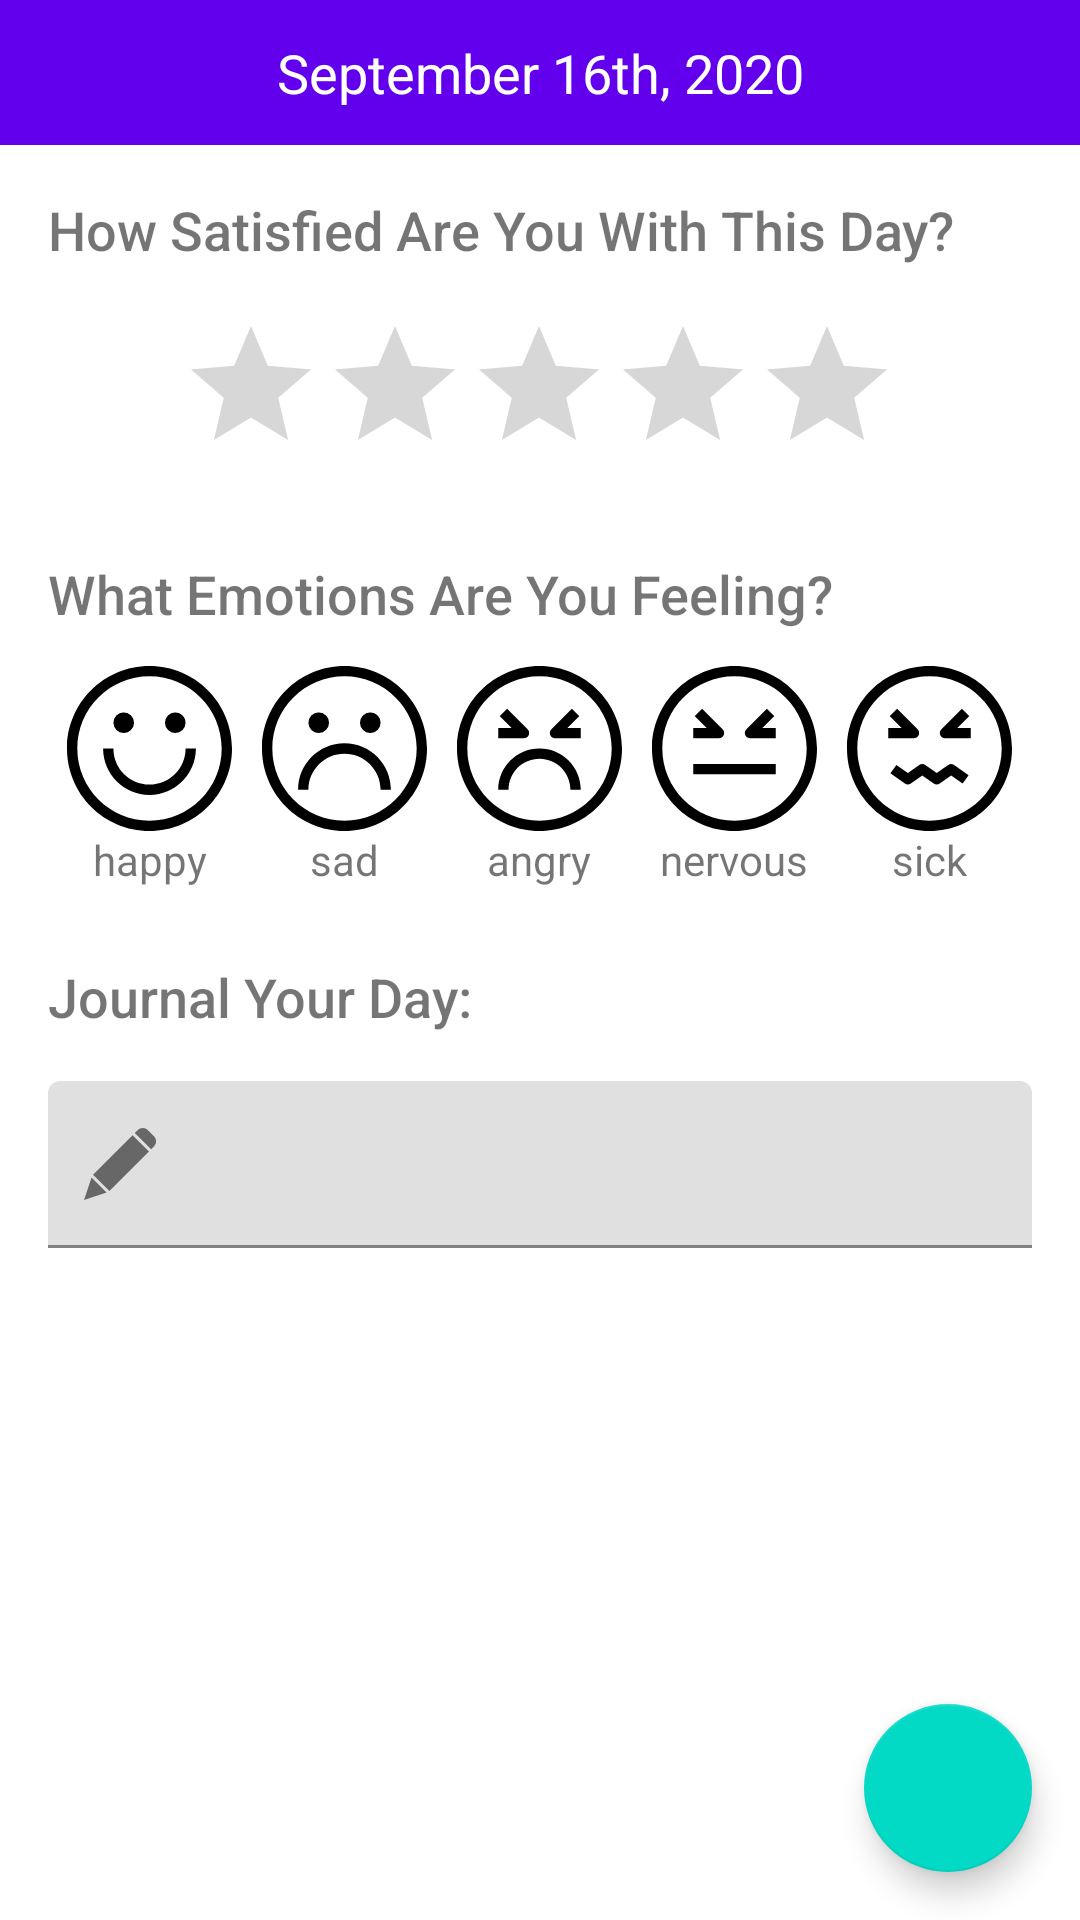

Here is an Android app screen rendered from its layout file. Give the layout XML and the strings, colors and styles it references.
<!-- AndroidManifest.xml: application theme AppTheme -->
<!-- res/layout/activity_edit_event.xml -->
<?xml version="1.0" encoding="utf-8"?>
<androidx.constraintlayout.widget.ConstraintLayout xmlns:android="http://schemas.android.com/apk/res/android"
    xmlns:app="http://schemas.android.com/apk/res-auto"
    xmlns:tools="http://schemas.android.com/tools"
    android:layout_width="match_parent"
    android:layout_height="match_parent"
    tools:context=".EditEventActivity">

    <TextView
        android:id="@+id/dateTextViewEditEvent"
        android:layout_width="0dp"
        android:layout_height="wrap_content"
        android:background="@color/colorPrimary"
        android:gravity="center"
        android:padding="12dp"
        android:text="September 16th, 2020"
        android:textColor="@color/white"
        android:textSize="18sp"
        app:layout_constraintEnd_toEndOf="parent"
        app:layout_constraintStart_toStartOf="parent"
        app:layout_constraintTop_toTopOf="parent" />

    <RatingBar
        android:id="@+id/satisfactionRatingBar"
        android:layout_width="wrap_content"
        android:layout_height="wrap_content"
        android:layout_marginStart="16dp"
        android:layout_marginTop="16dp"
        android:layout_marginEnd="16dp"
        android:stepSize="1"
        android:isIndicator="false"
        android:max="5"
        android:numStars="5"
        android:padding="0dp"

        app:layout_constraintEnd_toEndOf="parent"
        app:layout_constraintHorizontal_bias="0.496"
        app:layout_constraintStart_toStartOf="parent"
        app:layout_constraintTop_toBottomOf="@+id/satisfactionRatingTextView" />

    <TextView
        android:id="@+id/satisfactionRatingTextView"
        android:layout_width="wrap_content"
        android:layout_height="wrap_content"
        android:layout_marginStart="16dp"
        android:layout_marginTop="16dp"
        android:fontFamily="sans-serif-medium"
        android:text="How Satisfied Are You With This Day?"
        android:textSize="18dp"
        app:layout_constraintStart_toStartOf="parent"
        app:layout_constraintTop_toBottomOf="@+id/dateTextViewEditEvent" />

    <TextView
        android:id="@+id/emotionsTextView"
        android:layout_width="wrap_content"
        android:layout_height="wrap_content"
        android:fontFamily="sans-serif-medium"
        android:layout_marginStart="16dp"
        android:layout_marginTop="24dp"
        android:text="What Emotions Are You Feeling?"
        android:textSize="18dp"
        app:layout_constraintStart_toStartOf="parent"
        app:layout_constraintTop_toBottomOf="@+id/satisfactionRatingBar" />

    <TextView
        android:id="@+id/journalYourDayTextView"
        android:layout_width="wrap_content"
        android:layout_height="wrap_content"
        android:layout_marginStart="16dp"
        android:layout_marginTop="24dp"
        android:fontFamily="sans-serif-medium"

        android:text="Journal Your Day:"
        android:textSize="18dp"
        app:layout_constraintStart_toStartOf="parent"
        app:layout_constraintTop_toBottomOf="@+id/linearLayout" />

    <LinearLayout
        android:id="@+id/linearLayout"
        android:layout_width="0dp"
        android:layout_height="wrap_content"
        android:layout_marginStart="16dp"
        android:layout_marginTop="12dp"
        android:layout_marginEnd="16dp"
        android:divider="@drawable/empty_divider"
        android:gravity="center"
        android:orientation="horizontal"
        android:showDividers="middle"
        app:layout_constraintEnd_toEndOf="parent"
        app:layout_constraintStart_toStartOf="parent"
        app:layout_constraintTop_toBottomOf="@+id/emotionsTextView">

        <LinearLayout
            android:id="@+id/happy"
            android:layout_width="wrap_content"
            android:layout_height="wrap_content"
            android:orientation="vertical">

            <ImageView
                android:id="@+id/happyImageView"
                android:layout_width="55dp"
                android:layout_height="55dp"
                app:srcCompat="@drawable/ic_happy" />

            <TextView
                android:id="@+id/happyTextView"
                android:layout_width="55dp"
                android:layout_height="wrap_content"
                android:gravity="center"
                android:text="happy" />
        </LinearLayout>

        <LinearLayout
            android:id="@+id/sad"
            android:layout_width="wrap_content"
            android:layout_height="wrap_content"
            android:orientation="vertical">

            <ImageView
                android:id="@+id/sadImageView"
                android:layout_width="55dp"
                android:layout_height="55dp"
                app:srcCompat="@drawable/ic_sad" />

            <TextView
                android:id="@+id/sadTextView"
                android:layout_width="55dp"
                android:layout_height="wrap_content"
                android:gravity="center"
                android:text="sad" />
        </LinearLayout>

        <LinearLayout
            android:id="@+id/angry"
            android:layout_width="wrap_content"
            android:layout_height="wrap_content"
            android:orientation="vertical">

            <ImageView
                android:id="@+id/angryImageView"
                android:layout_width="55dp"
                android:layout_height="55dp"
                app:srcCompat="@drawable/ic_angry" />

            <TextView
                android:id="@+id/angryTextView"
                android:layout_width="55dp"
                android:layout_height="wrap_content"
                android:gravity="center"
                android:text="angry" />
        </LinearLayout>

        <LinearLayout
            android:id="@+id/nervous"
            android:layout_width="wrap_content"
            android:layout_height="wrap_content"
            android:orientation="vertical">

            <ImageView
                android:id="@+id/nervousImageView"
                android:layout_width="55dp"
                android:layout_height="55dp"
                app:srcCompat="@drawable/ic_nervous" />

            <TextView
                android:id="@+id/nervousTextView"
                android:layout_width="55dp"
                android:layout_height="wrap_content"
                android:gravity="center"
                android:text="nervous" />
        </LinearLayout>

        <LinearLayout
            android:id="@+id/sick"
            android:layout_width="wrap_content"
            android:layout_height="wrap_content"
            android:orientation="vertical">

            <ImageView
                android:id="@+id/sickImageView"
                android:layout_width="55dp"
                android:layout_height="55dp"
                app:srcCompat="@drawable/ic_sick" />

            <TextView
                android:id="@+id/sickTextView"
                android:layout_width="55dp"
                android:layout_height="wrap_content"
                android:gravity="center"
                android:text="sick" />
        </LinearLayout>


    </LinearLayout>


    <com.google.android.material.floatingactionbutton.FloatingActionButton
        android:id="@+id/addEditEventButton"
        android:layout_width="wrap_content"
        android:layout_height="wrap_content"
        android:layout_marginEnd="16dp"
        android:layout_marginBottom="16dp"
        android:src="@drawable/ic_baseline_add_24"
        app:layout_constraintBottom_toBottomOf="parent"
        app:layout_constraintEnd_toEndOf="parent" />

    <com.google.android.material.floatingactionbutton.FloatingActionButton
        android:id="@+id/deleteThisActivityButton"
        android:layout_width="wrap_content"
        android:layout_height="wrap_content"
        android:layout_marginStart="16dp"
        android:layout_marginBottom="16dp"
        android:src="@drawable/ic_baseline_delete_24"
        android:visibility="invisible"
        app:backgroundTint="@color/colorSecondary"
        app:borderWidth="0dp"
        app:layout_constraintBottom_toBottomOf="parent"
        app:layout_constraintStart_toStartOf="parent" />

    <ScrollView
        android:id="@+id/scrollView"
        android:layout_width="0dp"
        android:layout_height="0dp"
        android:layout_marginStart="16dp"
        android:layout_marginTop="16dp"
        android:layout_marginEnd="16dp"
        android:layout_marginBottom="24dp"
        app:layout_constraintBottom_toTopOf="@+id/addEditEventButton"
        app:layout_constraintEnd_toEndOf="parent"
        app:layout_constraintStart_toStartOf="parent"
        app:layout_constraintTop_toBottomOf="@+id/journalYourDayTextView"
        app:layout_constraintVertical_bias="0.0">

        <com.google.android.material.textfield.TextInputLayout
            android:id="@+id/textField"
            android:layout_width="match_parent"
            android:layout_height="wrap_content"
            android:focusable="true"
            android:focusableInTouchMode="true"
            app:startIconDrawable="@drawable/ic_pen">

            <com.google.android.material.textfield.TextInputEditText
                android:id="@+id/journalEditText"
                android:layout_width="match_parent"
                android:layout_height="wrap_content"
                android:ellipsize="end"
                android:gravity="start|top"
                android:inputType="textMultiLine|textCapSentences"
                android:lines="1000"
                android:maxLines="1000"
                android:minLines="1" />
        </com.google.android.material.textfield.TextInputLayout>
    </ScrollView>


</androidx.constraintlayout.widget.ConstraintLayout>
<!-- resources referenced by this layout -->
<resources>
  <color name="colorPrimary">#6200EE</color>
  <color name="colorSecondary">#BFBABA</color>
  <color name="white">#FFFFFF</color>
  <!-- drawable empty_divider (drawable-v24) -->
  <?xml version="1.0" encoding="utf-8"?>
  <shape xmlns:android="http://schemas.android.com/apk/res/android">
      <size
          android:height="10dp"
          android:width="10dp"/>
  </shape>
  <!-- drawable ic_happy (drawable-v24) -->
  <vector xmlns:android="http://schemas.android.com/apk/res/android"
      android:width="512dp"
      android:height="512dp"
      android:viewportWidth="512"
      android:viewportHeight="512">
    <path
        android:fillColor="#FF000000"
        android:pathData="M256,0C114.615,0 0,114.615 0,256s114.615,256 256,256s256,-114.615 256,-256S397.385,0 256,0zM256,480C132.288,480 32,379.712 32,256S132.288,32 256,32s224,100.288 224,224S379.712,480 256,480z"/>
    <path
        android:fillColor="#FF000000"
        android:pathData="M176,176m-32,0a32,32 0,1 1,64 0a32,32 0,1 1,-64 0"/>
    <path
        android:fillColor="#FF000000"
        android:pathData="M336,176m-32,0a32,32 0,1 1,64 0a32,32 0,1 1,-64 0"/>
    <path
        android:fillColor="#FF000000"
        android:pathData="M368,256c0,61.856 -50.144,112 -112,112s-112,-50.144 -112,-112h-32c0,79.529 64.471,144 144,144s144,-64.471 144,-144H368z"/>
  </vector>
  <!-- drawable ic_pen (drawable-v24) -->
  <vector android:height="24dp" android:viewportHeight="325.37515"
      android:viewportWidth="325" android:width="24dp" xmlns:android="http://schemas.android.com/apk/res/android">
      <path android:fillColor="#FF000000" android:pathData="m114.688,284.676 l-73.801,-73.801 178.5,-178.5 73.801,73.801zM33.988,223.875 L101.688,291.574 0.188,325.375zM315.887,83.574 L303.086,96.375 229.188,22.477 241.988,9.676c12.895,-12.902 33.805,-12.902 46.699,0l27.199,27.199c12.801,12.938 12.801,33.766 0,46.699zM315.887,83.574"/>
  </vector>
  <!-- drawable ic_sad (drawable-v24) -->
  <vector xmlns:android="http://schemas.android.com/apk/res/android"
      android:width="512dp"
      android:height="512dp"
      android:viewportWidth="512"
      android:viewportHeight="512">
    <path
        android:fillColor="#FF000000"
        android:pathData="M256,0C114.615,0 0,114.615 0,256s114.615,256 256,256s256,-114.615 256,-256S397.385,0 256,0zM256,480C132.288,480 32,379.712 32,256S132.288,32 256,32s224,100.288 224,224S379.712,480 256,480z"/>
    <path
        android:fillColor="#FF000000"
        android:pathData="M176,176m-32,0a32,32 0,1 1,64 0a32,32 0,1 1,-64 0"/>
    <path
        android:fillColor="#FF000000"
        android:pathData="M336,176m-32,0a32,32 0,1 1,64 0a32,32 0,1 1,-64 0"/>
    <path
        android:fillColor="#FF000000"
        android:pathData="M256,240c-79.529,0 -144,64.471 -144,144h32c0,-61.856 50.144,-112 112,-112s112,50.144 112,112h32C400,304.471 335.529,240 256,240z"/>
  </vector>
  <style name="AppTheme" parent="Theme.MaterialComponents.Light.NoActionBar">
          
          <item name="colorPrimary">@color/colorPrimary</item>
          <item name="colorAccent">#636363</item>
          
          
      </style>
</resources>
